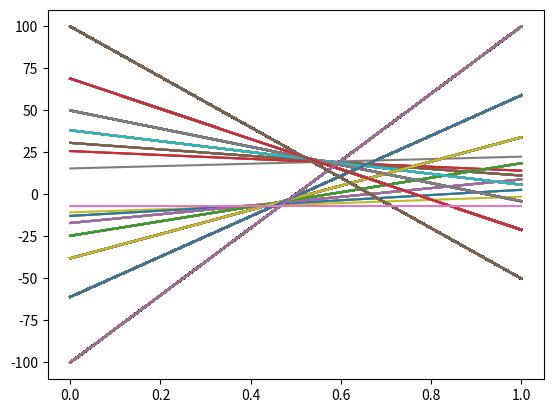

Write the Python code that produced this figure.
import numpy as np
import matplotlib.pyplot as plt
# State 0 is facing towards the lava, State 1 is facing away from the lava.
# Control actions are moving forward, moving backward (which are absorbing states) and turning around

T = 7
gamma = 1

control_action_rewards = np.array(
   [[-100,100,-1],
    [100,-50,-1]]).T

measurement_probabilities = np.array(
    [[0.7, 0.3],
    [0.3, 0.7]]
)
px1_u_x2 = np.array(
    [[[0, 0], [0, 0]],
    [[0, 0], [0, 0]],
    [[0.8, 0.2],[0.2, 0.8]]]
)

# Line set for each control action

# Initial line set
line_set = [[-100, 100],[-50, 100],[-1, -1]]
for tau in range(T-1):
    all_new_lines = []
    policy = [[],[],[]]
    v_kuzj = np.zeros((len(line_set),3,2,2))
    # Cycle through each line
    for k, line in enumerate(line_set):
        # Cycle through each control action
        for u in range(3):
            # Cycle through each measurement
            for z in range(2):
                # Cycle through each state
                for j in range(2):
                    for i in range(2):
                        vik = line[i]
                        pz_xi = measurement_probabilities[i][z]
                        pxi_u_xj = px1_u_x2[u][i][j]
                        v_kuzj[k][u][z][j] += vik*pz_xi*pxi_u_xj
    for k, line in enumerate(line_set):
        for u in range(3):
            v = [0,0]
            for i in range(2):
                v[i] = gamma*(control_action_rewards[u][i] + v_kuzj[k][u][0][i] + v_kuzj[k][u][1][i])
            policy[u].append(v)
            all_new_lines.append(v)
    if tau == T-2:
        for line in all_new_lines:
            plt.plot([0,1], line)
    line_set = np.copy(all_new_lines)
plt.show()
